Run: headless pygame with SDL's dummy video driver; simulated clock (each Clock.tick advances the game by its frame time, no real sleeping); random seed 0; keys injected as events and as key.get_pressed() state; mouse plan: one left click at the window centre at the start of phase 2, then a move to the lower-right quarter at the start of phase 3; restart key SPACE tapped at the start of phases 3 and 4.
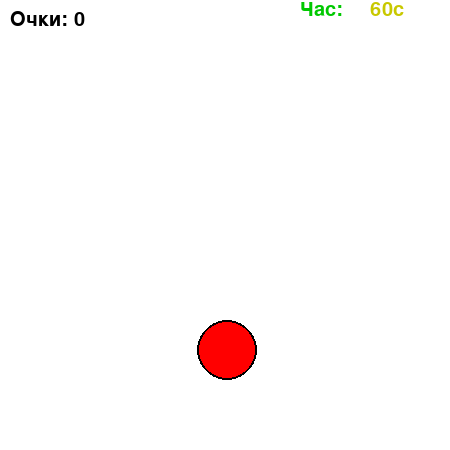
Frame 1 of 4 · flips 1–60 · no input
Frame 2 of 4 · flips 61–180 · clicked the window centre · tapped SPACE, RETURN · held RIGHT (→), D · screen unchanged from frame 1, image omitted
Frame 3 of 4 · flips 181–300 · moved the mouse to the lower-right quarter · tapped SPACE · held DOWN (↓), S · screen unchanged from frame 2, image omitted
Frame 4 of 4 · flips 301–420 · tapped SPACE · held LEFT (←), A, UP (↑), W · screen unchanged from frame 3, image omitted

The pygame program that drew these frames:

import pygame
import sys
import random
import time
pygame.init()

WIDTH, HEIGHT = 450, 450
screen = pygame.display.set_mode((WIDTH, HEIGHT))

font = pygame.font.SysFont(None, 36)

WHITE = (255, 255, 255)
BACK = WHITE
RED = (255, 0, 0)
GREEN = (0, 255, 0)
BLUE = (0, 0, 255)
YELLOW = (255, 255, 0)
PURPLE = (128, 0, 128)
BLACK = (0, 0, 0)

class Area():
    def __init__(self, x=0, y=0, width=10, height=10, color=None):
        self.rect = pygame.Rect(x, y, width, height)
        self.fill_color = color
    
    def color(self, new_color):
        self.fill_color = new_color
    
    def fill(self):
        pygame.draw.rect(screen, self.fill_color, self.rect)

    def collidepoint(self, x, y):
        return self.rect.collidepoint(x, y)

class Label(Area):	
    def set_text(self, text, fsize=12, text_color=(0,0,0)):
        self.image = pygame.font.SysFont('verdana', fsize).render(text, True, text_color)
 
    def draw(self, shift_x=0, shift_y=0):
        if self.fill_color is not None:
            self.fill()
        screen.blit(self.image, (self.rect.x + shift_x, self.rect.y + shift_y))

GAME_TIME = 60  
INITIAL_RADIUS = 30
dot_colors = [RED, GREEN, BLUE, YELLOW, PURPLE]
dot_values = [1, 2, 3, 2, 5]  

def reset_game():
    global dot_x, dot_y, score, start_time, cur_time, game_over, dot_color, dot_value, radius
    radius = INITIAL_RADIUS
    dot_x = random.randint(radius, WIDTH - radius)
    dot_y = random.randint(105 + radius, HEIGHT - radius)
    dot_color_index = random.randint(0, len(dot_colors) - 1)
    dot_color = dot_colors[dot_color_index]
    dot_value = dot_values[dot_color_index]
    score = 0
    start_time = time.time()
    cur_time = start_time
    game_over = False

def new_dot():
    global dot_x, dot_y, dot_color, dot_value, radius
    elapsed_time = time.time() - start_time
    radius = max(15, INITIAL_RADIUS - int(elapsed_time / 10))  
    
    dot_x = random.randint(radius, WIDTH - radius)
    dot_y = random.randint(105 + radius, HEIGHT - radius)
    dot_color_index = random.randint(0, len(dot_colors) - 1)
    dot_color = dot_colors[dot_color_index]
    dot_value = dot_values[dot_color_index]

reset_game()

time_text = Label(300, 0, 50, 50, BACK)
time_text.set_text("Час:", 30, (0, 200, 0))

timer = Label(370, 0, 100, 50, BACK)

score_text = Label(10, 10, 200, 50, BACK)


clock = pygame.time.Clock()

def draw_dot(x, y, color, r):
    pygame.draw.circle(screen, color, (x, y), r)
    pygame.draw.circle(screen, BLACK, (x, y), r, 2)

def draw_game_over():
    score_text.draw()
    
    game_over_text = Label(WIDTH//2 - 100, HEIGHT//2 - 100, 200, 50, None)
    game_over_text.set_text("ГРА ЗАВЕРШЕНА!", 36, BLACK)
    game_over_text.draw()
    
   
    
    restart_text = Label(WIDTH//2 - 120, HEIGHT//2 + 50, 240, 50, None)
    restart_text.set_text("Натисніть SPACE для нової гри", 20, BLACK)
    restart_text.draw()

game = True
while game:

    screen.fill(WHITE)
    
    for event in pygame.event.get():
        if event.type == pygame.QUIT:
            game = False
            break
        
        if event.type == pygame.KEYDOWN:
            if event.key == pygame.K_SPACE and game_over:
                reset_game()
        
        if event.type == pygame.MOUSEBUTTONDOWN and not game_over:
            mx, my = event.pos
            dist = ((mx - dot_x) ** 2 + (my - dot_y) ** 2) ** 0.5
            if dist <= radius:
                score += dot_value
                new_dot()

    if not game_over:
        elapsed_time = time.time() - start_time
        remaining_time = max(0, GAME_TIME - int(elapsed_time))        
        
        if remaining_time <= 0:
            game_over = True
        
        draw_dot(dot_x, dot_y, dot_color, radius)
        
        score_text.set_text(f"Очки: {score}", 30, (0, 0, 0))
        score_text.draw()
        
        timer.set_text(f"{remaining_time}с", 30, (200, 200, 0))
        timer.draw()
        time_text.draw()
       
    
    else:
        draw_game_over()       

    
    pygame.display.update()
    clock.tick(60)
